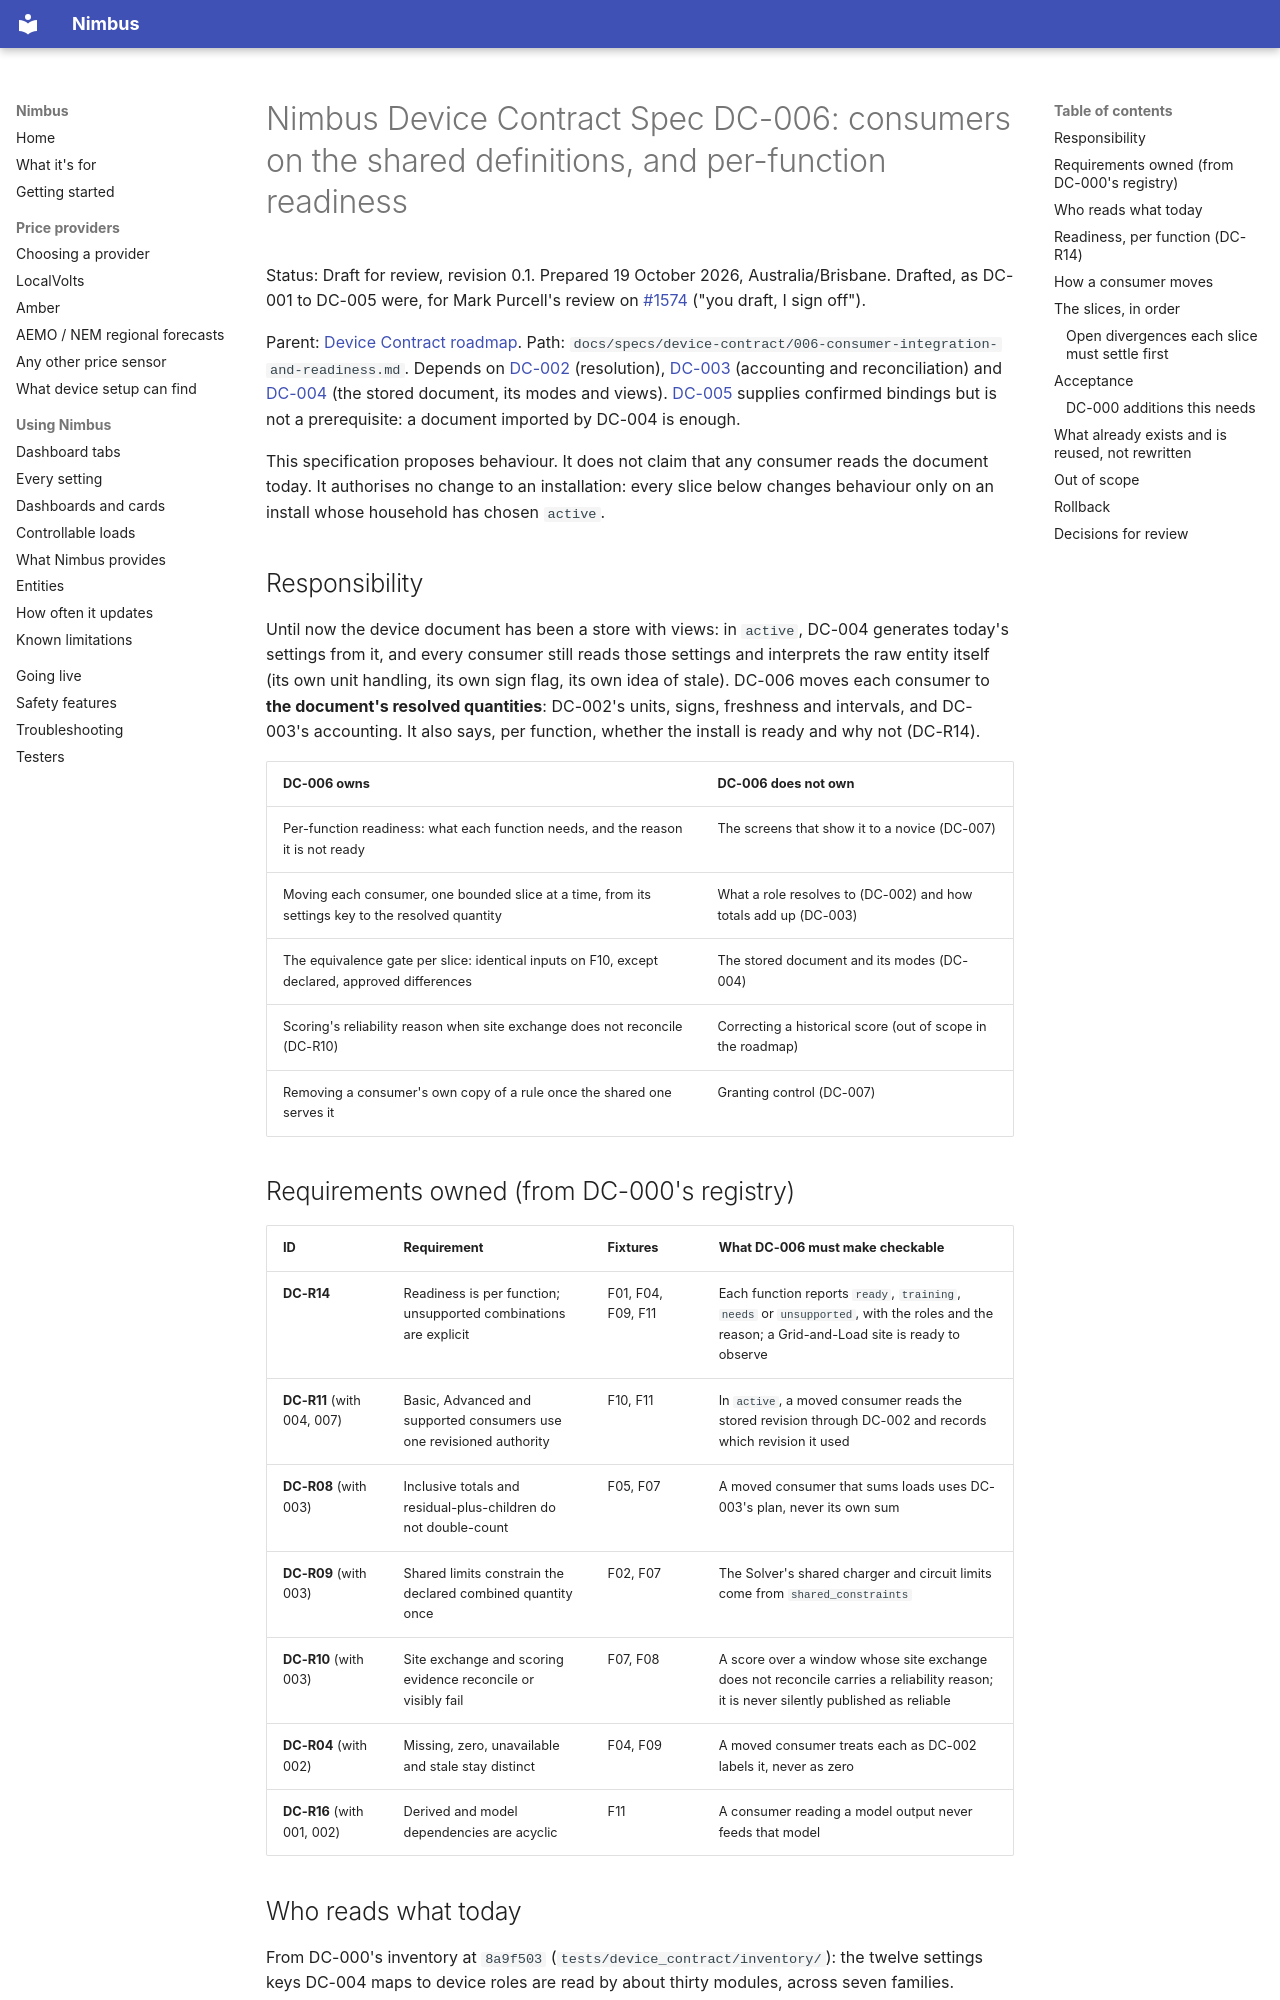

repository: code-imstillalive/nimbus · page: specs/device-contract/006-consumer-integration-and-readiness/index.html · generator: mkdocs

# Nimbus Device Contract Spec DC-006: consumers on the shared definitions, and per-function readiness

Status: Draft for review, revision 0.1. Prepared 19 October 2026, Australia/Brisbane. Drafted, as DC-001 to DC-005 were, for Mark Purcell's review on [#1574](https://github.com/code-imstillalive/nimbus/issues/1574) ("you draft, I sign off").

Parent: [Device Contract roadmap](ROADMAP.md). Path: `docs/specs/device-contract/006-consumer-integration-and-readiness.md`. Depends on [DC-002](002-bindings-and-normalisation.md) (resolution), [DC-003](003-accounting-and-shared-constraints.md) (accounting and reconciliation) and [DC-004](004-migration-and-compatibility.md) (the stored document, its modes and views). [DC-005](005-discovery-and-provider-selection.md) supplies confirmed bindings but is not a prerequisite: a document imported by DC-004 is enough.

This specification proposes behaviour. It does not claim that any consumer reads the document today. It authorises no change to an installation: every slice below changes behaviour only on an install whose household has chosen `active`.

## Responsibility

Until now the device document has been a store with views: in `active`, DC-004 generates today's settings from it, and every consumer still reads those settings and interprets the raw entity itself (its own unit handling, its own sign flag, its own idea of stale). DC-006 moves each consumer to **the document's resolved quantities**: DC-002's units, signs, freshness and intervals, and DC-003's accounting. It also says, per function, whether the install is ready and why not (DC-R14).

| DC-006 owns | DC-006 does not own |
|---|---|
| Per-function readiness: what each function needs, and the reason it is not ready | The screens that show it to a novice (DC-007) |
| Moving each consumer, one bounded slice at a time, from its settings key to the resolved quantity | What a role resolves to (DC-002) and how totals add up (DC-003) |
| The equivalence gate per slice: identical inputs on F10, except declared, approved differences | The stored document and its modes (DC-004) |
| Scoring's reliability reason when site exchange does not reconcile (DC-R10) | Correcting a historical score (out of scope in the roadmap) |
| Removing a consumer's own copy of a rule once the shared one serves it | Granting control (DC-007) |

## Requirements owned (from DC-000's registry)

| ID | Requirement | Fixtures | What DC-006 must make checkable |
|---|---|---|---|
| **DC-R14** | Readiness is per function; unsupported combinations are explicit | F01, F04, F09, F11 | Each function reports `ready`, `training`, `needs` or `unsupported`, with the roles and the reason; a Grid-and-Load site is ready to observe |
| **DC-R11** (with 004, 007) | Basic, Advanced and supported consumers use one revisioned authority | F10, F11 | In `active`, a moved consumer reads the stored revision through DC-002 and records which revision it used |
| **DC-R08** (with 003) | Inclusive totals and residual-plus-children do not double-count | F05, F07 | A moved consumer that sums loads uses DC-003's plan, never its own sum |
| **DC-R09** (with 003) | Shared limits constrain the declared combined quantity once | F02, F07 | The Solver's shared charger and circuit limits come from `shared_constraints` |
| **DC-R10** (with 003) | Site exchange and scoring evidence reconcile or visibly fail | F07, F08 | A score over a window whose site exchange does not reconcile carries a reliability reason; it is never silently published as reliable |
| **DC-R04** (with 002) | Missing, zero, unavailable and stale stay distinct | F04, F09 | A moved consumer treats each as DC-002 labels it, never as zero |
| **DC-R16** (with 001, 002) | Derived and model dependencies are acyclic | F11 | A consumer reading a model output never feeds that model |
